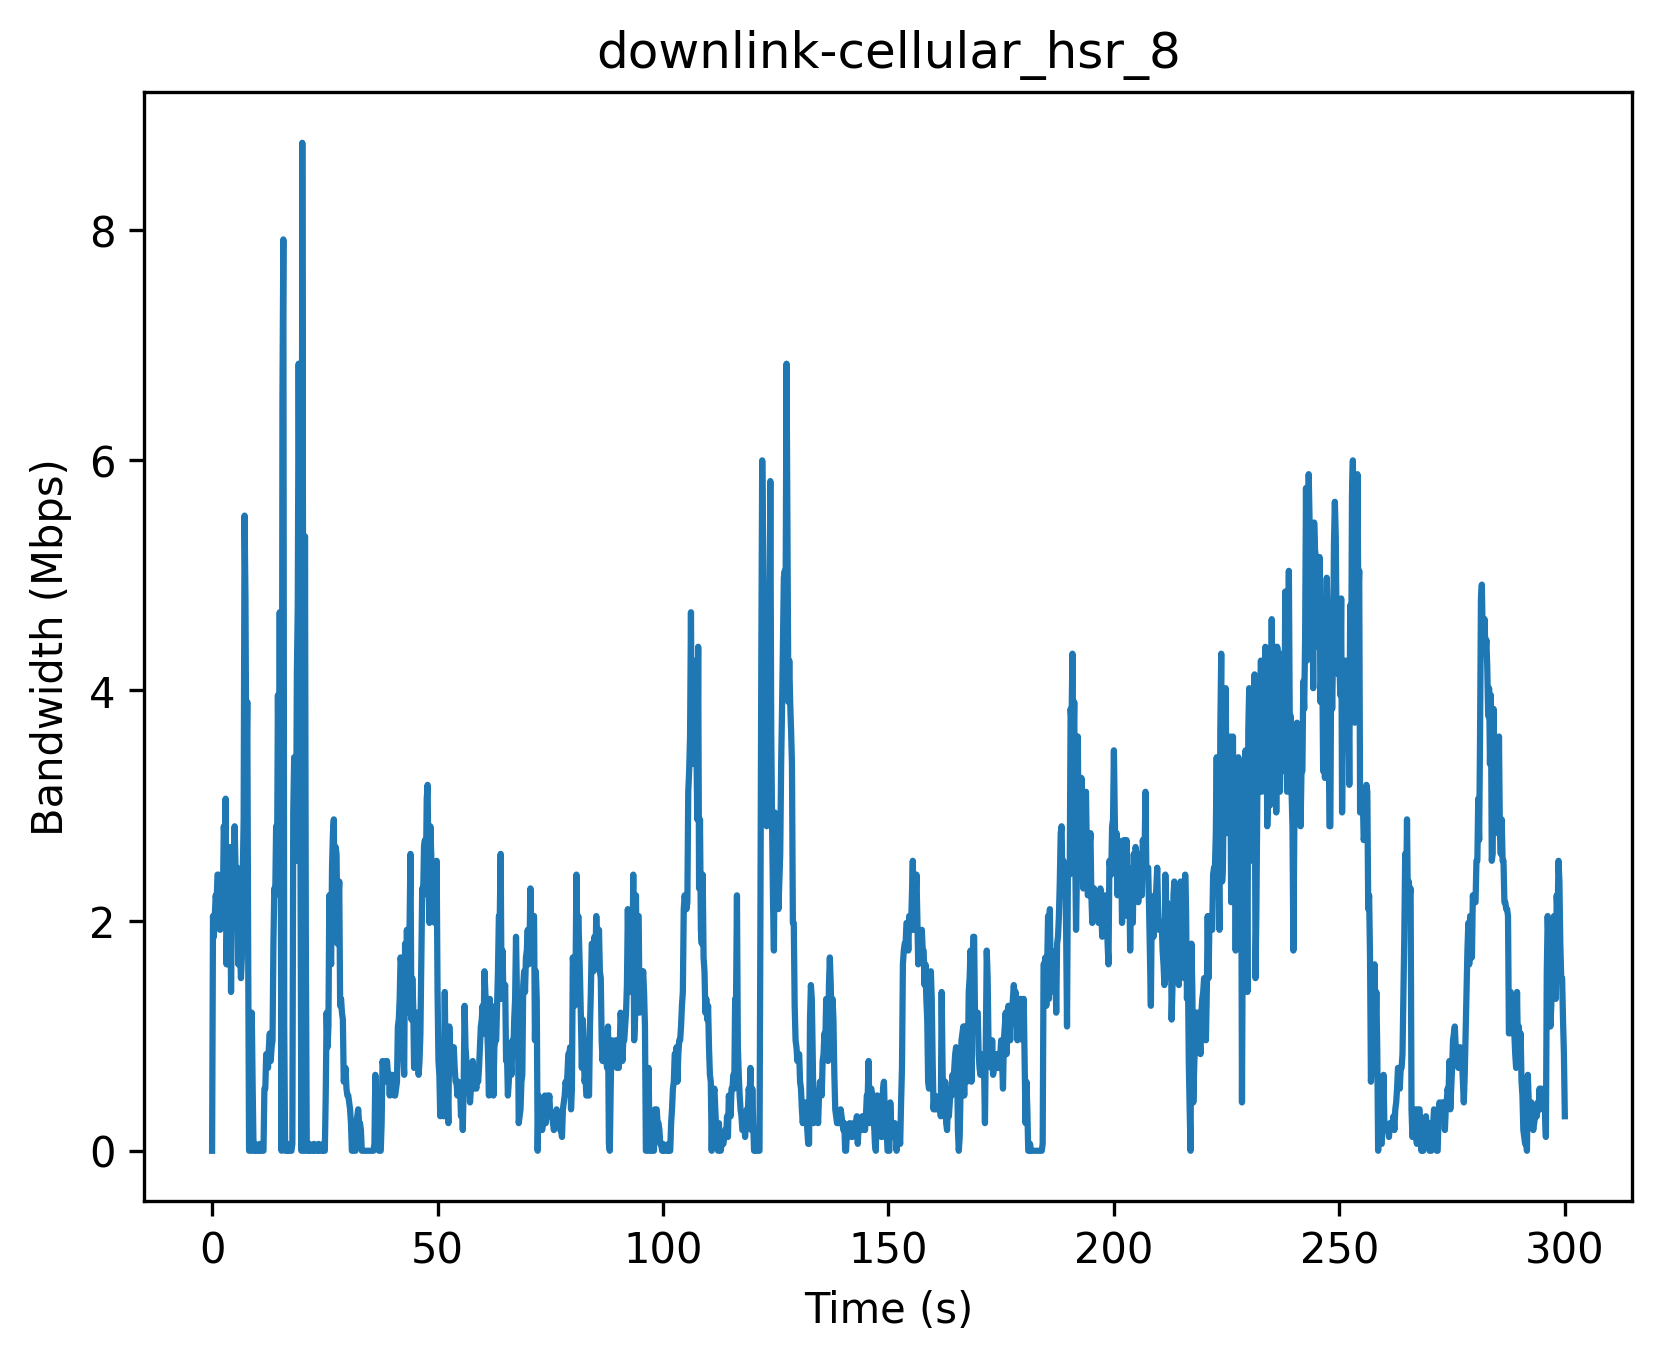

The file beside this chart, header and first rows:
Timestamp (s), Bandwidth (Mbps)
0, 0
0.2, 2.04
0.4, 1.86
0.6, 2.04
0.8, 2.22
1.0, 2.16
1.2, 2.4
1.4, 2.4
1.6, 2.16
1.8, 1.92
2.0, 2.04
2.2, 2.1
2.4, 2.22
2.6, 2.82
2.8, 2.64
3.0, 3.06
3.2, 1.62
3.4, 2.1
3.6, 1.62
3.8, 1.92
4.0, 2.64
4.2, 1.38
4.4, 2.16
4.6, 2.34
4.8, 2.46
5.0, 2.82
5.2, 2.46
5.4, 2.28
5.6, 2.46
5.8, 1.62
6.0, 2.22
6.2, 1.74
6.4, 1.5
6.6, 1.68
6.8, 2.4
7.0, 2.88
7.2, 5.52
7.4, 4.8
7.6, 3.24
7.8, 3.9
8.0, 1.74
8.2, 0.0
8.4, 0.0
8.6, 0.0
8.8, 1.2
9.0, 0.54
9.2, 0.0
9.4, 0.0
9.6, 0.06
9.8, 0.0
10.0, 0.0
10.2, 0.0
10.4, 0.0
10.6, 0.06
10.8, 0.0
11.0, 0.0
11.2, 0.0
11.4, 0.0
11.6, 0.54
11.8, 0.54
... 1,441 more rows
